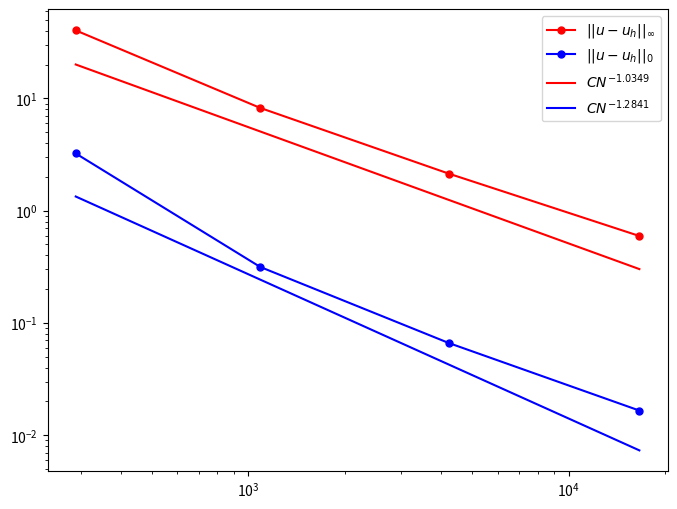

Write Python code to recreate this figure.
import matplotlib.pyplot as plt
import numpy as np

x = np.array([17*17,33*33,65*65,129*129])
y = np.array([40.3031,8.22204,2.13787,0.59511])
z = np.array([3.23141,0.315441,0.0663481,0.0166029])

plt.figure(figsize=(8,6))            #图片尺寸
plt.loglog(x,y,'r-o',label=r'$|| u - u_h ||_{\infty}$',ms=5)            #双对数坐标 红色标记圆圈  标记尺寸10
plt.loglog(x,z,'b-o',label=r'$|| u - u_h ||_{0}$',ms=5)


ln_x = np.log(x)                       #坐标取对数
ln_y = np.log(y)                       #坐标取对数
ln_z = np.log(z)
A = np.vstack([ln_x,np.ones(len(ln_x))]).T      # 合并数组-转置 构造系数矩阵
B = np.vstack([ln_x,np.ones(len(ln_x))]).T


m,c = np.linalg.lstsq(A,ln_y,rcond=None)[0]        # 最小二乘法拟合


m1,c1 = np.linalg.lstsq(B,ln_z,rcond=None)[0]

print('拟合斜率：%.5f'%m+'\n'+'拟合b值：%.5f'%c)
print('拟合斜率：%.5f'%m1+'\n'+'拟合b值：%.5f'%c1)
plt.plot(np.e**ln_x,np.e**(m*ln_x+c-0.6), 'r-',label=r'$CN^{-1.0349}$')  #round(-m,2) 四舍五入 -两位小数
plt.plot(np.e**ln_x,np.e**(m1*ln_x+c1-0.6), 'b-',label=r'$CN^{-1.2841}$')  #round(-m,2) 四舍五入 -两位小数


plt.legend()
plt.show()
